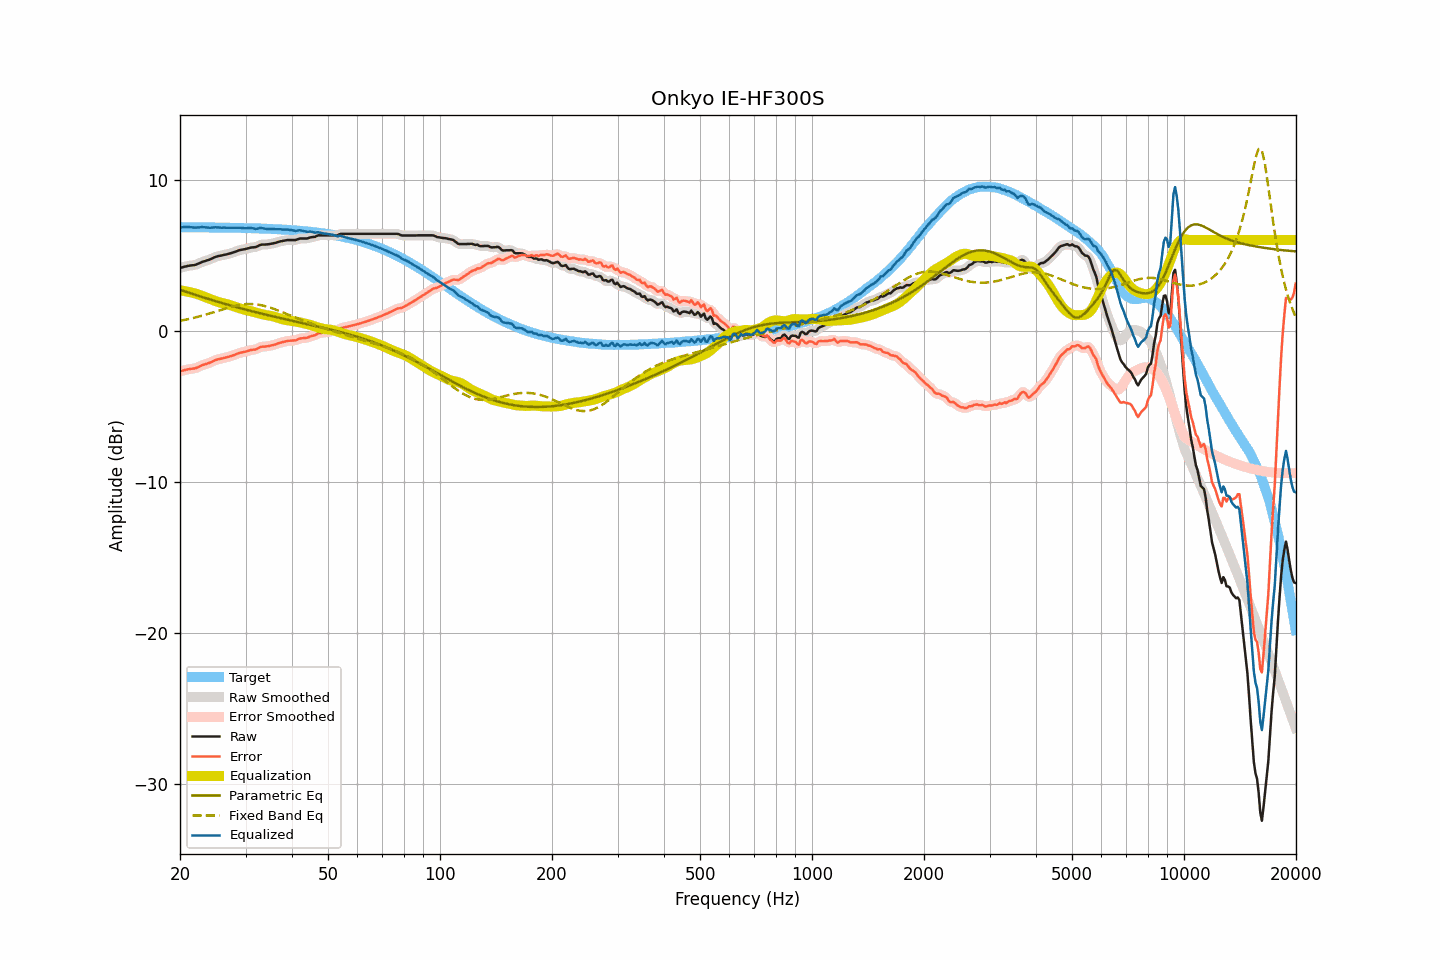

Data behind this chart, as committed beside it:
frequency, raw, smoothed, error, error_smoothed, equalization, parametric_eq, fixed_band_eq, equalized_raw, equalized_smoothed, target
20.00, 4.15, 4.15, -2.70, -2.70, 2.67, 2.70, 0.65, 6.83, 6.82, 6.85
20.20, 4.18, 4.18, -2.67, -2.66, 2.66, 2.67, 0.67, 6.84, 6.84, 6.85
20.40, 4.21, 4.21, -2.63, -2.63, 2.64, 2.63, 0.69, 6.85, 6.85, 6.85
20.61, 4.24, 4.24, -2.61, -2.61, 2.62, 2.60, 0.72, 6.86, 6.86, 6.85
20.81, 4.26, 4.26, -2.58, -2.58, 2.60, 2.56, 0.74, 6.86, 6.86, 6.85
21.02, 4.29, 4.29, -2.55, -2.56, 2.58, 2.53, 0.76, 6.87, 6.86, 6.84
21.23, 4.30, 4.30, -2.54, -2.54, 2.55, 2.49, 0.78, 6.85, 6.86, 6.84
21.44, 4.32, 4.32, -2.52, -2.53, 2.53, 2.46, 0.81, 6.85, 6.85, 6.84
21.66, 4.33, 4.33, -2.51, -2.51, 2.50, 2.42, 0.83, 6.84, 6.83, 6.84
21.87, 4.34, 4.35, -2.50, -2.49, 2.48, 2.39, 0.86, 6.82, 6.83, 6.84
22.09, 4.37, 4.38, -2.47, -2.46, 2.45, 2.36, 0.89, 6.82, 6.82, 6.84
22.31, 4.42, 4.42, -2.42, -2.42, 2.41, 2.32, 0.92, 6.84, 6.83, 6.84
22.54, 4.46, 4.46, -2.38, -2.37, 2.38, 2.29, 0.94, 6.84, 6.84, 6.84
22.76, 4.51, 4.51, -2.33, -2.33, 2.34, 2.25, 0.97, 6.85, 6.85, 6.84
22.99, 4.56, 4.55, -2.28, -2.28, 2.30, 2.22, 1.00, 6.86, 6.85, 6.84
23.22, 4.59, 4.59, -2.24, -2.24, 2.25, 2.19, 1.03, 6.85, 6.85, 6.84
23.45, 4.62, 4.63, -2.21, -2.21, 2.21, 2.15, 1.06, 6.83, 6.84, 6.84
23.69, 4.66, 4.66, -2.17, -2.18, 2.17, 2.12, 1.09, 6.83, 6.83, 6.83
23.92, 4.69, 4.69, -2.14, -2.14, 2.13, 2.09, 1.13, 6.82, 6.82, 6.83
24.16, 4.73, 4.74, -2.10, -2.10, 2.08, 2.06, 1.16, 6.82, 6.82, 6.83
24.40, 4.78, 4.78, -2.05, -2.05, 2.04, 2.02, 1.19, 6.83, 6.83, 6.83
24.65, 4.83, 4.83, -2.00, -2.00, 2.00, 1.99, 1.23, 6.83, 6.83, 6.83
24.89, 4.88, 4.88, -1.95, -1.95, 1.96, 1.96, 1.26, 6.85, 6.84, 6.83
25.14, 4.91, 4.91, -1.91, -1.91, 1.93, 1.93, 1.29, 6.84, 6.84, 6.83
25.39, 4.94, 4.94, -1.88, -1.89, 1.89, 1.90, 1.33, 6.83, 6.83, 6.83
25.65, 4.96, 4.96, -1.86, -1.86, 1.86, 1.86, 1.36, 6.82, 6.82, 6.82
25.91, 4.98, 4.99, -1.84, -1.84, 1.83, 1.83, 1.39, 6.82, 6.82, 6.82
26.16, 5.01, 5.01, -1.81, -1.81, 1.81, 1.80, 1.43, 6.82, 6.82, 6.82
26.43, 5.03, 5.03, -1.79, -1.79, 1.79, 1.77, 1.46, 6.82, 6.82, 6.82
26.69, 5.05, 5.06, -1.77, -1.76, 1.76, 1.74, 1.49, 6.81, 6.82, 6.82
26.96, 5.08, 5.08, -1.73, -1.73, 1.73, 1.71, 1.52, 6.81, 6.81, 6.82
27.23, 5.11, 5.11, -1.70, -1.70, 1.70, 1.68, 1.55, 6.81, 6.81, 6.81
27.50, 5.14, 5.14, -1.67, -1.67, 1.67, 1.65, 1.58, 6.81, 6.81, 6.81
27.77, 5.17, 5.17, -1.64, -1.64, 1.63, 1.62, 1.61, 6.80, 6.80, 6.81
28.05, 5.21, 5.21, -1.60, -1.60, 1.59, 1.59, 1.64, 6.80, 6.80, 6.81
28.33, 5.25, 5.25, -1.55, -1.55, 1.56, 1.56, 1.66, 6.81, 6.81, 6.81
28.62, 5.29, 5.29, -1.51, -1.51, 1.52, 1.53, 1.68, 6.81, 6.81, 6.80
28.90, 5.33, 5.33, -1.47, -1.48, 1.49, 1.51, 1.70, 6.82, 6.81, 6.80
29.19, 5.35, 5.35, -1.45, -1.45, 1.45, 1.48, 1.72, 6.81, 6.81, 6.80
29.48, 5.37, 5.37, -1.42, -1.42, 1.42, 1.45, 1.73, 6.79, 6.80, 6.80
29.78, 5.39, 5.39, -1.40, -1.40, 1.39, 1.42, 1.75, 6.79, 6.78, 6.79
30.08, 5.41, 5.41, -1.38, -1.38, 1.37, 1.39, 1.76, 6.78, 6.78, 6.79
30.38, 5.44, 5.44, -1.35, -1.35, 1.35, 1.36, 1.76, 6.79, 6.79, 6.79
30.68, 5.47, 5.47, -1.31, -1.31, 1.33, 1.34, 1.77, 6.80, 6.80, 6.79
30.99, 5.50, 5.50, -1.28, -1.29, 1.30, 1.31, 1.77, 6.80, 6.80, 6.78
31.30, 5.51, 5.51, -1.27, -1.27, 1.27, 1.28, 1.76, 6.78, 6.78, 6.78
31.61, 5.52, 5.52, -1.26, -1.26, 1.24, 1.25, 1.76, 6.76, 6.76, 6.78
31.93, 5.53, 5.54, -1.24, -1.23, 1.21, 1.23, 1.75, 6.74, 6.75, 6.77
32.24, 5.57, 5.58, -1.20, -1.19, 1.17, 1.20, 1.73, 6.75, 6.75, 6.77
32.57, 5.63, 5.63, -1.14, -1.14, 1.14, 1.17, 1.72, 6.78, 6.77, 6.77
32.89, 5.68, 5.67, -1.08, -1.09, 1.12, 1.15, 1.70, 6.80, 6.79, 6.76
33.22, 5.70, 5.70, -1.06, -1.06, 1.09, 1.12, 1.68, 6.79, 6.79, 6.76
33.55, 5.70, 5.70, -1.05, -1.05, 1.06, 1.10, 1.65, 6.77, 6.77, 6.76
33.89, 5.70, 5.71, -1.05, -1.05, 1.04, 1.07, 1.63, 6.74, 6.75, 6.75
34.23, 5.71, 5.71, -1.04, -1.04, 1.02, 1.05, 1.60, 6.74, 6.73, 6.75
34.57, 5.72, 5.72, -1.02, -1.02, 1.01, 1.02, 1.56, 6.73, 6.73, 6.74
34.92, 5.74, 5.74, -1.00, -1.00, 0.99, 0.99, 1.53, 6.73, 6.73, 6.74
35.27, 5.76, 5.76, -0.97, -0.97, 0.97, 0.97, 1.49, 6.73, 6.73, 6.73
35.62, 5.78, 5.78, -0.95, -0.95, 0.94, 0.94, 1.46, 6.73, 6.72, 6.73
35.97, 5.80, 5.81, -0.92, -0.92, 0.91, 0.92, 1.42, 6.72, 6.72, 6.72
... 635 more rows
